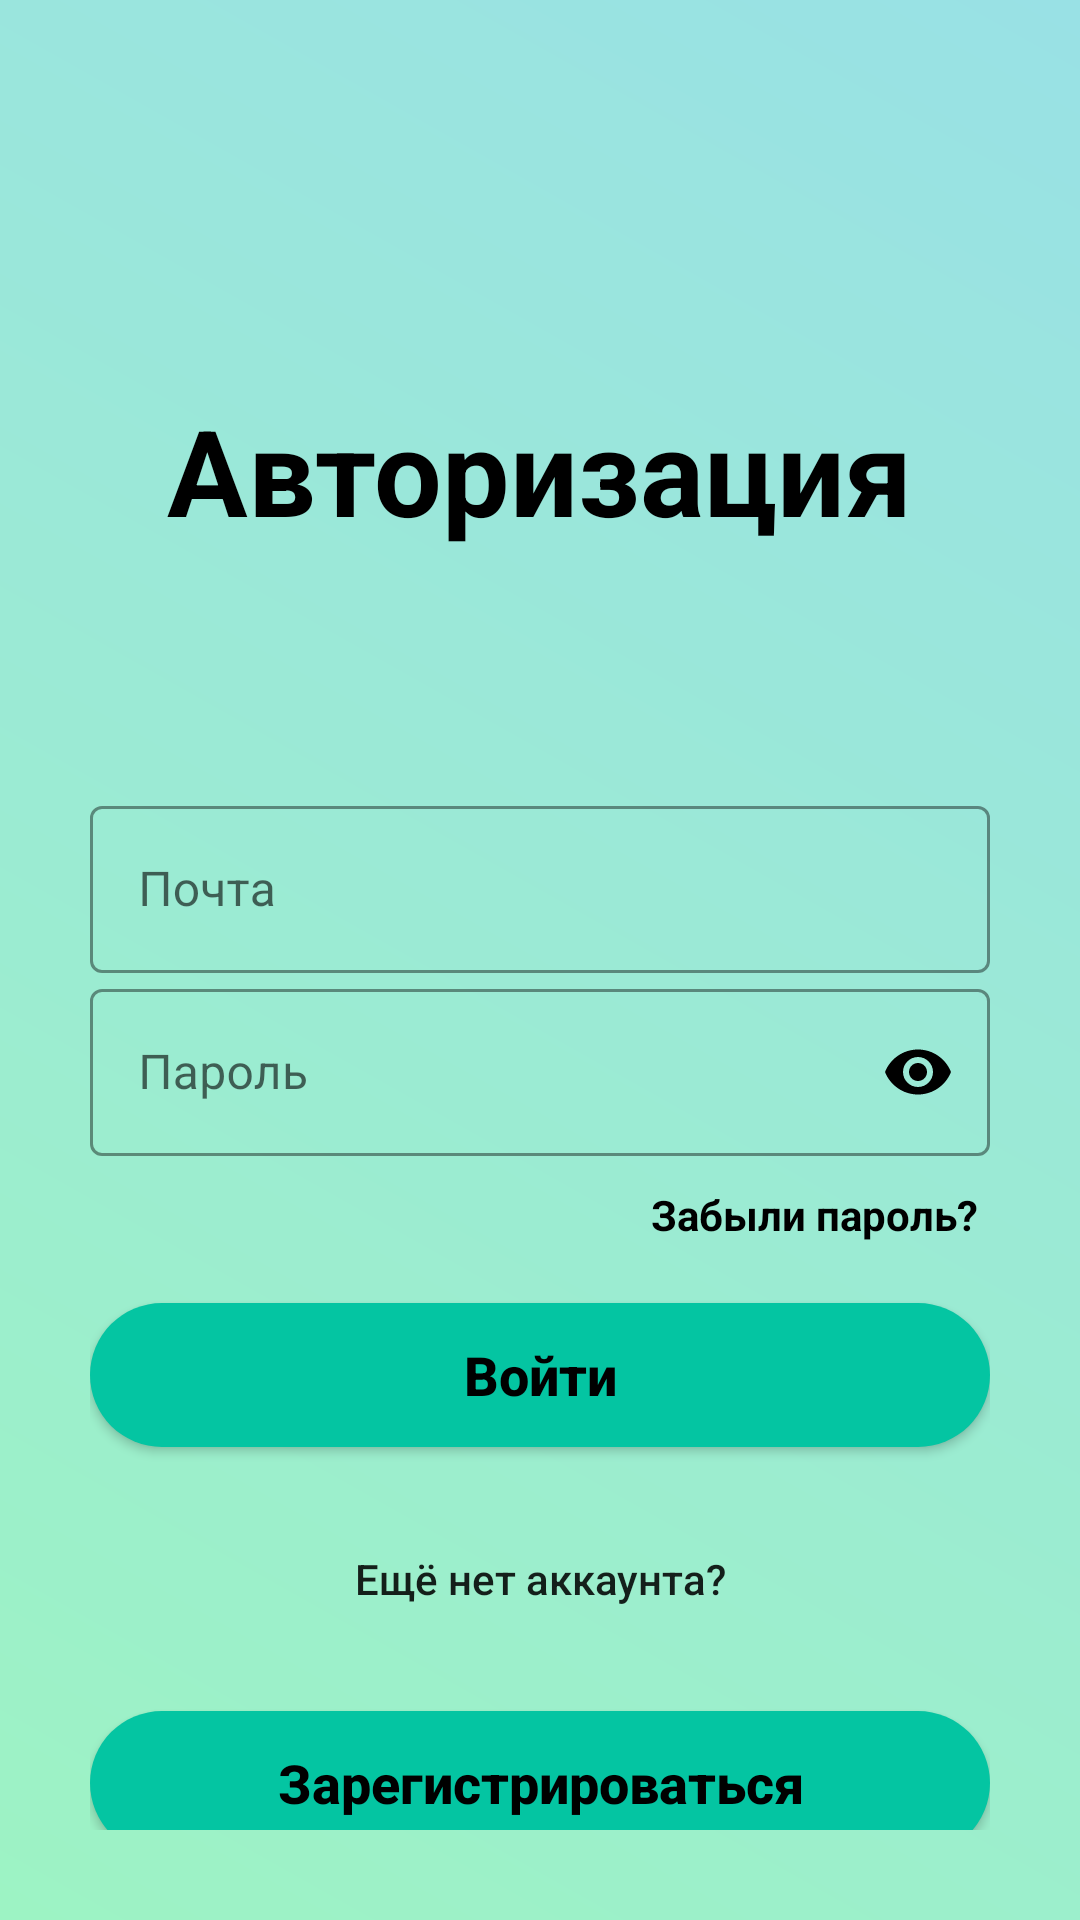

Write the Android layout XML for this screen, with the resource values it uses.
<!-- AndroidManifest.xml: application theme Theme.WorkCareer -->
<!-- res/layout/activity_login.xml -->
<?xml version="1.0" encoding="utf-8"?>
<ScrollView xmlns:android="http://schemas.android.com/apk/res/android"
    xmlns:tools="http://schemas.android.com/tools"
    android:layout_width="match_parent"
    android:layout_height="match_parent"
    xmlns:app="http://schemas.android.com/apk/res-auto"
    android:background="@drawable/gradient_background"
    android:padding="30dp"
    android:orientation="vertical">

    <androidx.constraintlayout.widget.ConstraintLayout
        android:layout_marginTop="50dp"
        android:layout_width="match_parent"
        android:layout_height="wrap_content">

        <TextView
            android:id="@+id/login_title"
            android:layout_width="wrap_content"
            android:layout_height="wrap_content"
            android:layout_marginTop="50dp"
            android:text="Авторизация"
            android:textAllCaps="false"
            android:textColor="@color/black"
            android:textSize="40sp"
            android:textStyle="bold"
            app:layout_constraintEnd_toEndOf="parent"
            app:layout_constraintStart_toStartOf="parent"
            app:layout_constraintTop_toTopOf="parent" />

        <LinearLayout
            android:id="@+id/login_form"
            android:layout_width="match_parent"
            android:layout_height="wrap_content"
            android:orientation="vertical"
            android:layout_marginTop="80dp"
            app:layout_constraintTop_toBottomOf="@id/login_title"
            app:layout_constraintStart_toStartOf="parent"
            app:layout_constraintEnd_toEndOf="parent">

            <com.google.android.material.textfield.TextInputLayout
                android:id="@+id/email_input_layout"
                android:layout_width="match_parent"
                android:layout_height="wrap_content"
                style="@style/Widget.MaterialComponents.TextInputLayout.OutlinedBox"
                android:hint="Почта"
                app:hintTextColor="@color/black"
                app:boxStrokeColor="@color/black"
                app:boxStrokeWidthFocused="2dp"
                app:startIconDrawable="@drawable/email_iccon"
                app:startIconTint="@color/black"
                app:startIconContentDescription="Username Icon"
                app:endIconMode="clear_text"
                app:endIconTint="@color/black">

                <com.google.android.material.textfield.TextInputEditText
                    android:layout_width="match_parent"
                    android:layout_height="match_parent"
                    android:inputType="text"
                    android:textColor="@color/black"
                    android:paddingStart="40dp"
                    android:paddingEnd="40dp"
                    tools:ignore="TouchTargetSizeCheck" />

            </com.google.android.material.textfield.TextInputLayout>

            <com.google.android.material.textfield.TextInputLayout
                android:id="@+id/password_input_layout"
                android:layout_width="match_parent"
                android:layout_height="wrap_content"
                style="@style/Widget.MaterialComponents.TextInputLayout.OutlinedBox"
                android:hint="Пароль"
                app:hintTextColor="@color/black"
                app:boxStrokeColor="@color/black"
                app:boxStrokeWidthFocused="2dp"
                app:startIconDrawable="@drawable/field_password_icon"
                app:startIconTint="@color/black"
                app:startIconContentDescription="Password Icon"
                app:endIconMode="password_toggle"
                app:endIconTint="@color/black">

                <com.google.android.material.textfield.TextInputEditText
                    android:layout_width="match_parent"
                    android:layout_height="match_parent"
                    android:textColor="@color/black"
                    android:inputType="textPassword"
                    android:paddingStart="40dp"
                    android:paddingEnd="40dp"/>

            </com.google.android.material.textfield.TextInputLayout>

            <RelativeLayout
                android:layout_width="wrap_content"
                android:layout_height="wrap_content"
                android:layout_marginTop="10dp">

                <TextView
                    android:id="@+id/forgot_password_text"
                    android:layout_width="wrap_content"
                    android:layout_height="wrap_content"
                    android:layout_alignParentEnd="true"
                    android:layout_alignParentRight="true"
                    android:layout_marginEnd="4dp"
                    android:layout_marginRight="4dp"
                    android:text="Забыли пароль?"
                    android:textColor="@color/black"
                    android:textStyle="bold" />
            </RelativeLayout>
            <Button
                android:id="@+id/login_button"
                android:layout_width="match_parent"
                android:layout_height="wrap_content"
                android:layout_marginTop="20dp"
                android:background="@drawable/round_btn"
                android:text="Войти"
                android:textAllCaps="false"
                android:textColor="@color/black"
                android:textSize="18sp"
                android:textStyle="bold" />

            <Button
                android:id="@+id/sign_up_button"
                android:layout_width="wrap_content"
                android:layout_height="wrap_content"
                android:text="Ещё нет аккаунта?"
                android:textAllCaps="false"
                android:layout_marginTop="20dp"
                android:background="#00000000"
                android:layout_gravity="center"/>

            <Button
                android:id="@+id/btnRegister"
                android:layout_width="match_parent"
                android:layout_height="wrap_content"
                android:layout_marginTop="20dp"
                android:background="@drawable/round_btn"
                android:text="Зарегистрироваться"
                android:textAllCaps="false"
                android:textColor="@color/black"
                android:textSize="18sp"
                android:textStyle="bold" />

        </LinearLayout>

    </androidx.constraintlayout.widget.ConstraintLayout>

</ScrollView>
<!-- resources referenced by this layout -->
<resources>
  <color name="black">#FF000000</color>
  <!-- drawable gradient_background (drawable) -->
  <shape xmlns:android="http://schemas.android.com/apk/res/android"
      android:shape="rectangle">
      <gradient
          android:startColor="#9DF3C4"
          android:endColor="#99E1E5"
          android:type="linear"
          android:angle="45"/>
  </shape>
  <!-- drawable round_btn (drawable) -->
  <?xml version="1.0" encoding="utf-8"?>
  <shape xmlns:android="http://schemas.android.com/apk/res/android">
  <solid android:color="#04C5A2"/>
      <corners android:bottomLeftRadius="45dp"
          android:bottomRightRadius="45dp"
          android:topLeftRadius="45dp"
          android:topRightRadius="45dp"/>
  </shape>
  <style name="Theme.WorkCareer" parent="Theme.MaterialComponents.Light.NoActionBar.Bridge">
          
          <item name="colorPrimary">@color/green</item>
          <item name="colorPrimaryVariant">@color/purple_700</item>
          <item name="colorOnPrimary">@color/white</item>
          
          <item name="colorSecondary">@color/teal_200</item>
          <item name="colorSecondaryVariant">@color/teal_700</item>
          <item name="colorOnSecondary">@color/black</item>
          
          <item name="android:statusBarColor">?attr/colorPrimaryVariant</item>
          
      </style>
  <color name="green">#04C5A2</color>
  <color name="purple_700">#FF3700B3</color>
  <color name="white">#FFFFFFFF</color>
  <color name="teal_200">#FF03DAC5</color>
  <color name="teal_700">#FF018786</color>
</resources>
